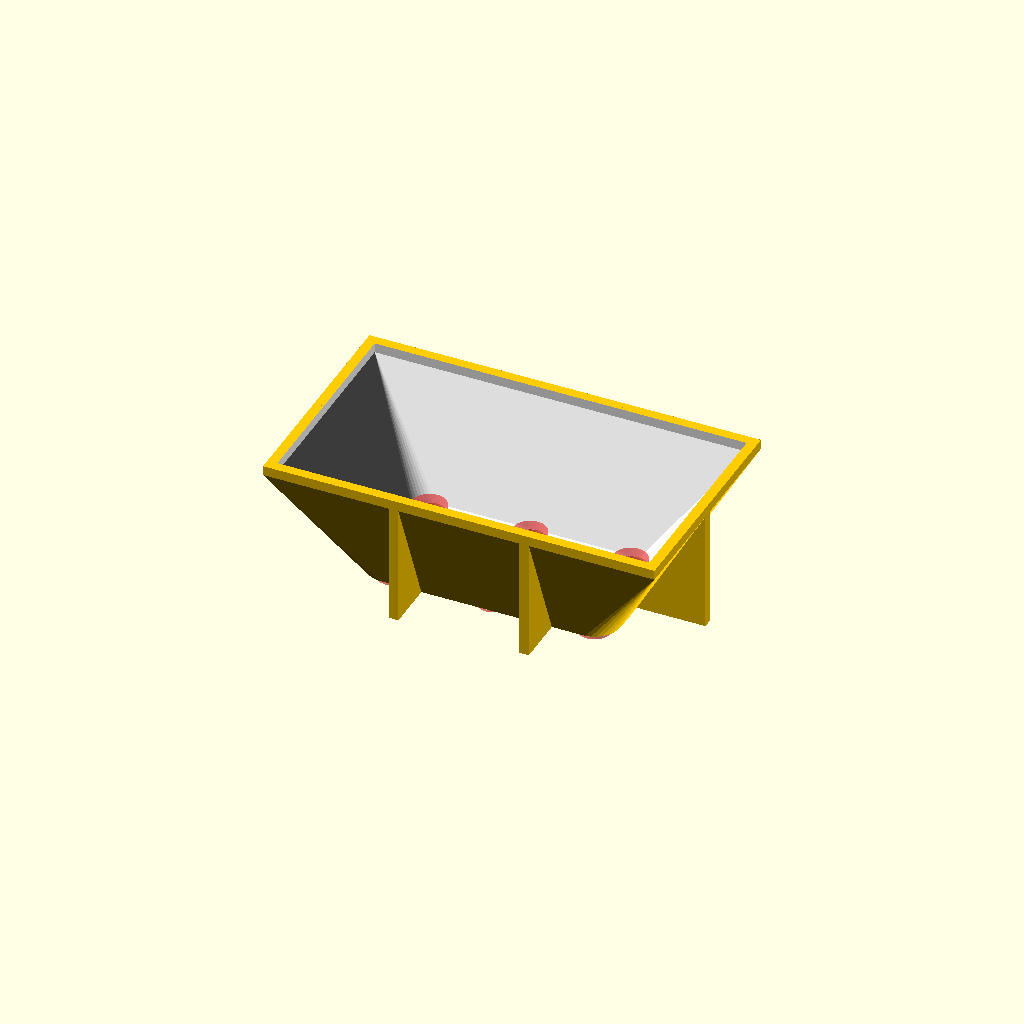
Cell 1: rendered with the file's own defaults.
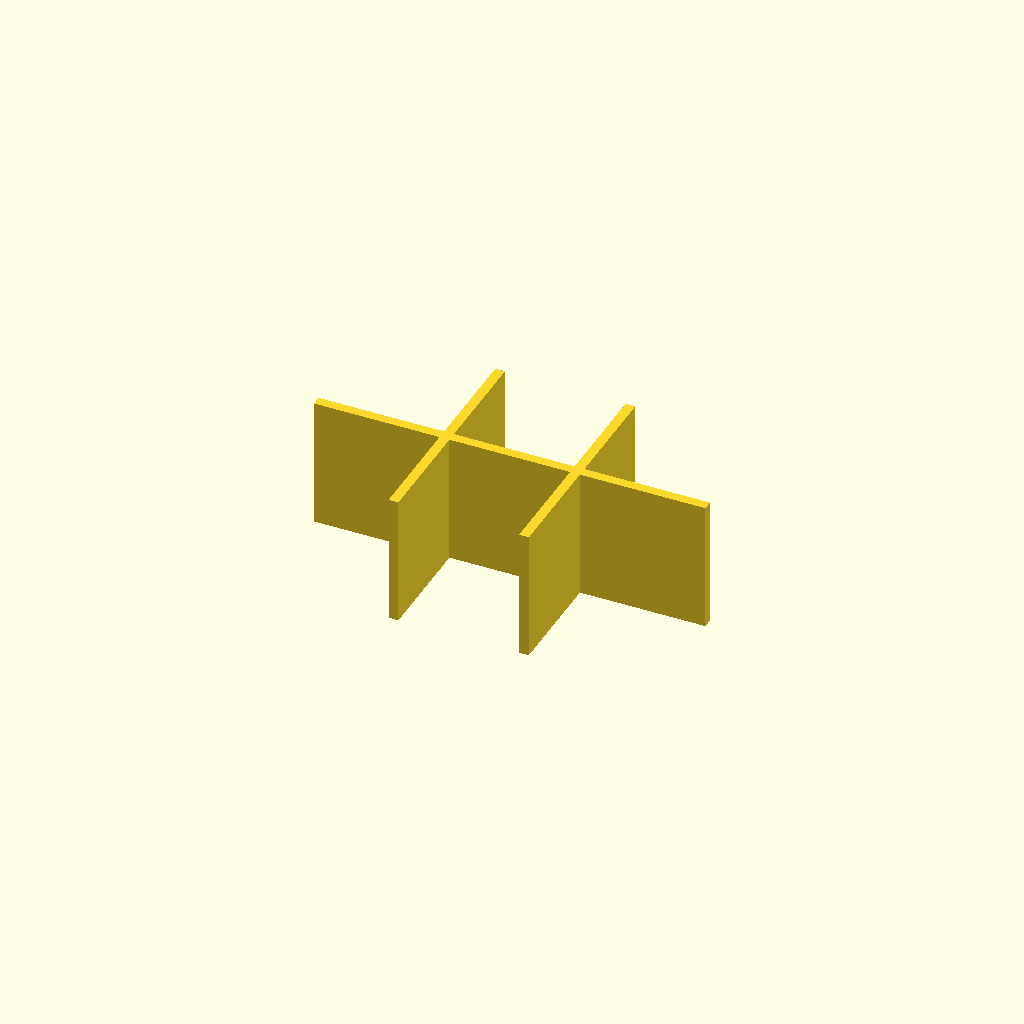
Cell 2 — Part set to "Spacer", the other parameters unchanged.
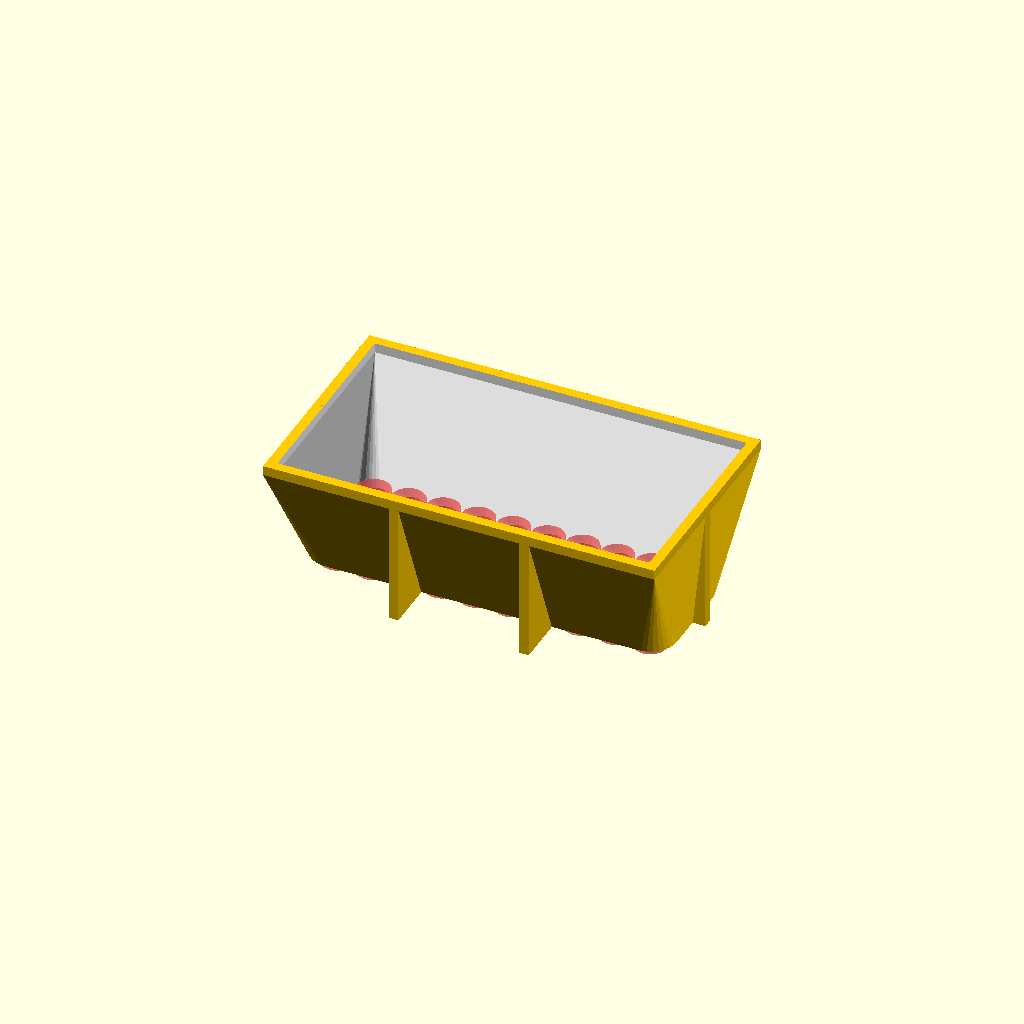
Cell 3 — LEDs_X set to 10, the other parameters unchanged.
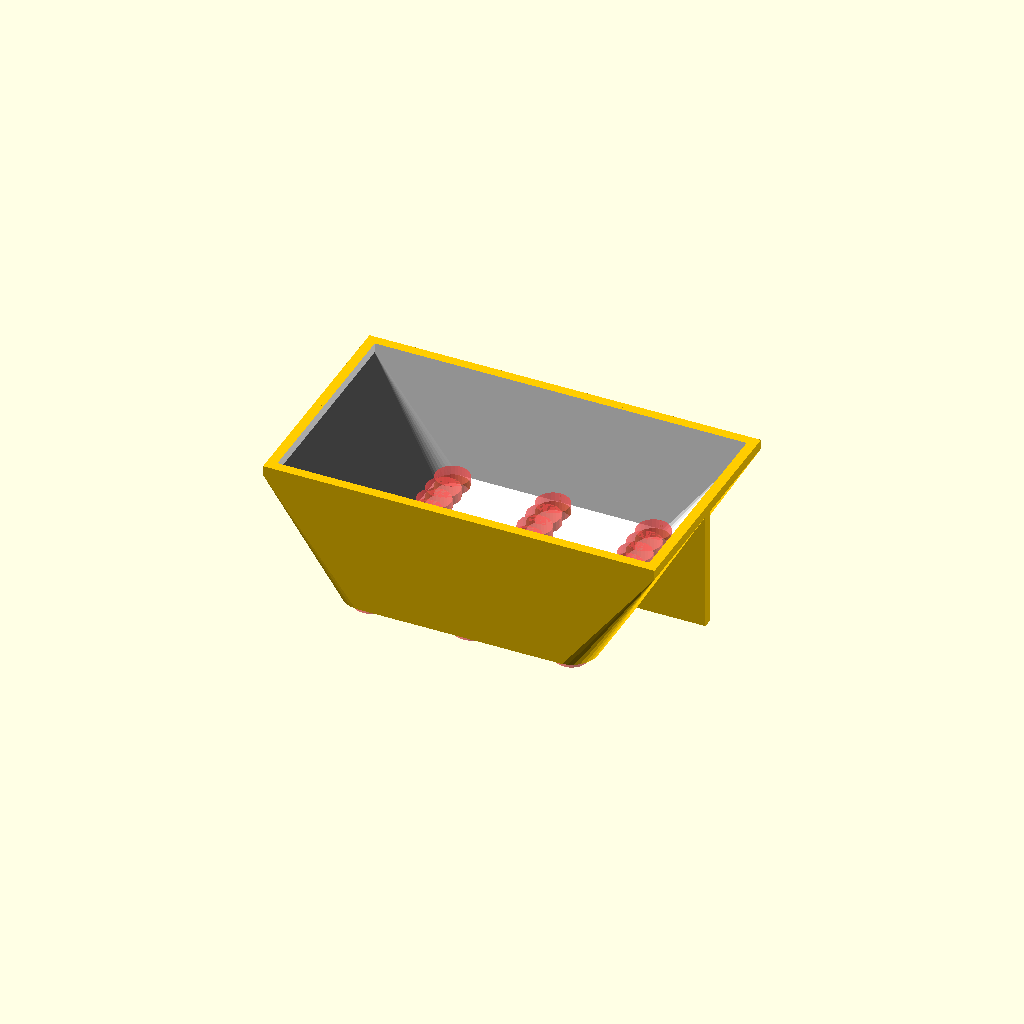
Cell 4 — LEDs_Y set to 10, the other parameters unchanged.
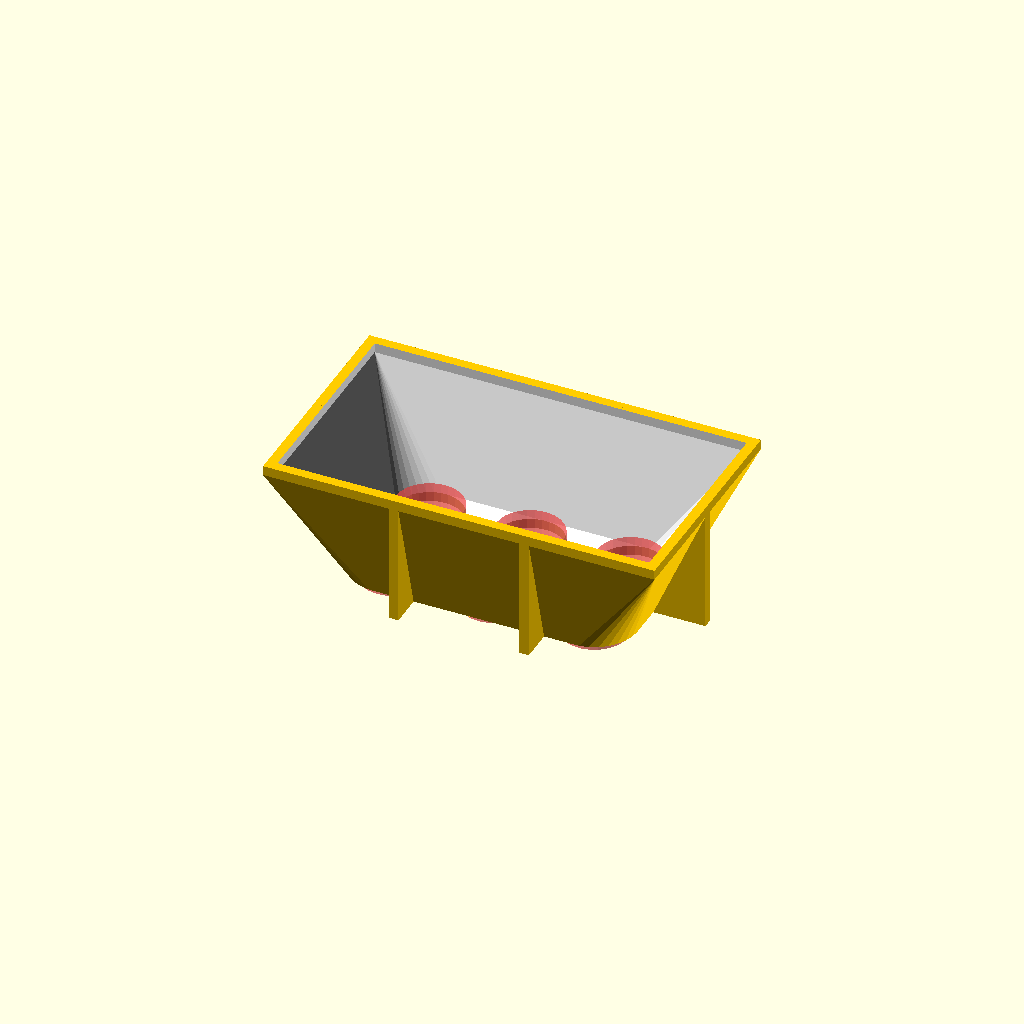
Cell 5 — LED_Diameter set to 10.2, the other parameters unchanged.
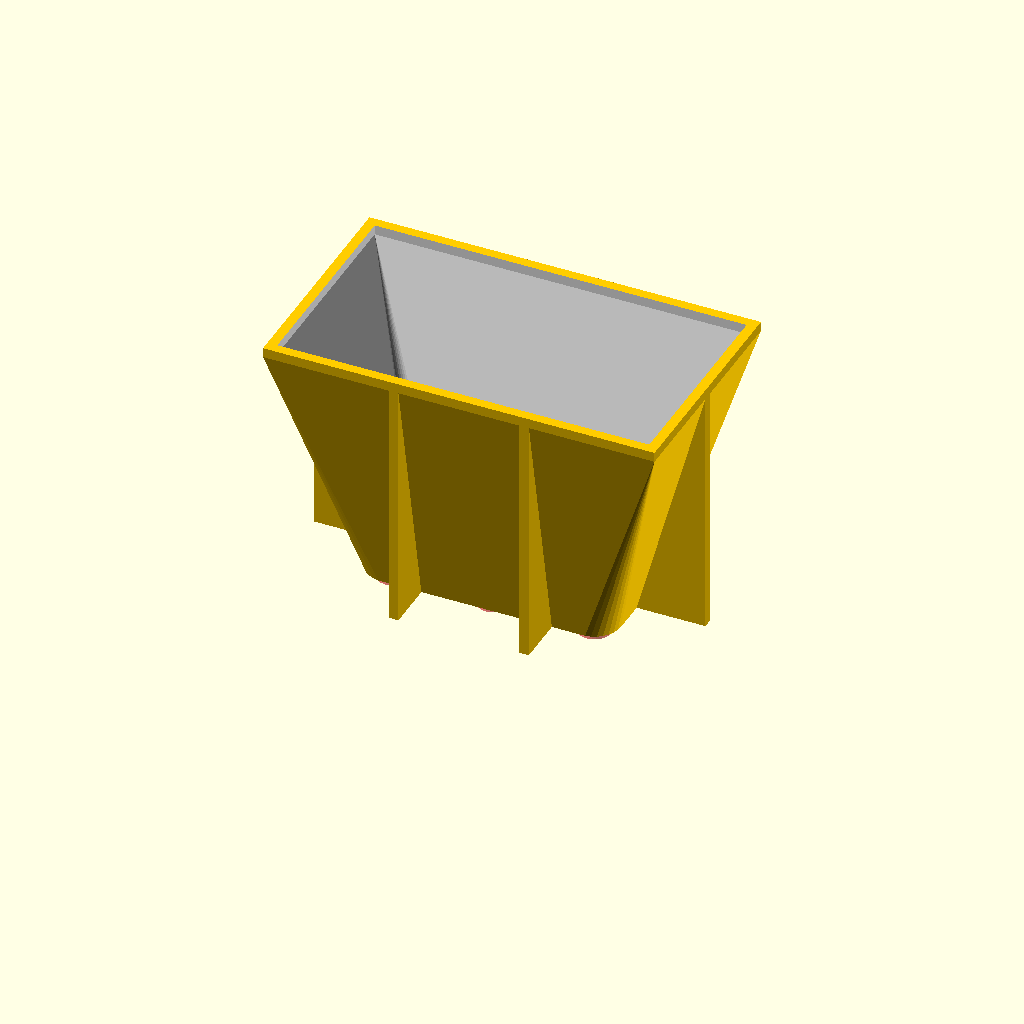
Cell 6: MountingDepth = 40 (everything else at default).
All cells are drawn from one camera (rotation 55°, 0°, 25°, orthographic, colour scheme Cornfield), so only the parameter changes between them.
Source of the model, inputs/thingiverse/files/thing-1062494/LEDSoftBox01.scad:
// Template to build a Display with printed SoftBoxes and std. LEDs
// by Jochen Krapf
// Version 1.01

// preview[view:south east, tilt:top diagonal]

/* [Global] */

// To render the parts choose the correcponding Part Name

Part = "Box";   // [Box:SoftBox,Spacer:Spacer grid for mounting,Test:Test]

// Parameters

// Diameter of a single LED in mm
LED_Diameter = 5.1;

// Count of LEDs at X direction
LEDs_X = 3;   // [1:10]

// Count of LEDs at Y direction
LEDs_Y = 2;   // [1:10]

// Mounting Depth in mm
MountingDepth = 20;

// Size of box at X direction
BoxSize_X = 60;

// Size of box at Y direction
BoxSize_Y = 35;

// Wall Width in mm
WallWidth = 1.5;

// Distance of mounting grid fillets in mm (or zero for no grid)
MountingGrid = 20;

// Thick ends of fillets
//FilletSwell = 2;   // [0:None, 2:Small, 3:Medium, 4:Large]

/* [Hidden] */

// Level of Details - Set to 0.1 for export to stl
$fs = 0.2;

Wall = WallWidth;
LED_Distance_X = (BoxSize_X-2*Wall) / (LEDs_X+0.7);
LED_Distance_Y = (BoxSize_Y-2*Wall) / (LEDs_Y+0.7);
LED_FirstOffset_X = (LEDs_X-1) * LED_Distance_X / -2.0;
LED_FirstOffset_Y = (LEDs_Y-1) * LED_Distance_Y / -2.0;

// Modules

module BoxTemplate(x, y, h, d)
{
	
	hull()
	{
		translate([0,0,h-Wall/2])
				cube(size = [x,y,Wall], center = true);
		
		for ( iy = [0 : (LEDs_Y-1)] )
			for ( ix = [0 : (LEDs_X-1)] )
			{
				translate([LED_FirstOffset_X + ix*LED_Distance_X, LED_FirstOffset_Y + iy*LED_Distance_Y, 0])
					cylinder (d=d, h=Wall, center=false);
			}
	}
}

module Grid()
{
	fdx = (floor((BoxSize_X-Wall)/(MountingGrid))-1) * MountingGrid / 2.0;
	fdy = (floor((BoxSize_Y-Wall)/(MountingGrid))-1) * MountingGrid / 2.0;

	if (MountingGrid>0)
		{
		for ( iy = [-fdy : MountingGrid : fdy+0.01] )
			translate([0, iy, MountingDepth/2])
				cube(size = [BoxSize_X, Wall, MountingDepth], center = true);
		for ( ix = [-fdx : MountingGrid : fdx+0.01] )
			translate([ix, 0, MountingDepth/2])
				cube(size = [Wall, BoxSize_Y, MountingDepth], center = true);
		}
}

module SoftBox()
{
	difference()
	{
		color( [1, 0.8, 0, 1] )
		union()
		{
			// outside
			BoxTemplate(BoxSize_X, BoxSize_Y, MountingDepth, LED_Diameter+2*Wall);

			// grid
			Grid();
		}

		// drill inside
		color( [1, 1, 1, 1] )
		translate([0, 0, Wall])
			BoxTemplate(BoxSize_X-2*Wall, BoxSize_Y-2*Wall, MountingDepth-Wall+0.01, LED_Diameter);

		// drill LEDs
		for ( iy = [0 : (LEDs_Y-1)] )
			for ( ix = [0 : (LEDs_X-1)] )
			{
				translate([LED_FirstOffset_X + ix*LED_Distance_X, LED_FirstOffset_Y + iy*LED_Distance_Y, -Wall])
					#cylinder (d=LED_Diameter, h=3*Wall, center=false);
			}
	}
}

module Spacer()
{
	Grid();
}

// Use Modules

if (Part == "Box")
{
	SoftBox();
}

if (Part == "Spacer")
{
	Spacer();
}

if (Part == "Test")
{
	for ( iy = [-3.5 : 3.5] )
		for ( ix = [-1 : 1] )
		{
			translate([ix*BoxSize_X, iy*BoxSize_Y, 0])
				SoftBox();
		}
}
Parameter table extracted from the source (name, type, default, range or options):
Part: string, default "Box", options "Box", "Spacer", "Test"
LED_Diameter: number, default 5.1
LEDs_X: number, default 3, range 1 to 10
LEDs_Y: number, default 2, range 1 to 10
MountingDepth: number, default 20
BoxSize_X: number, default 60
BoxSize_Y: number, default 35
WallWidth: number, default 1.5
MountingGrid: number, default 20
